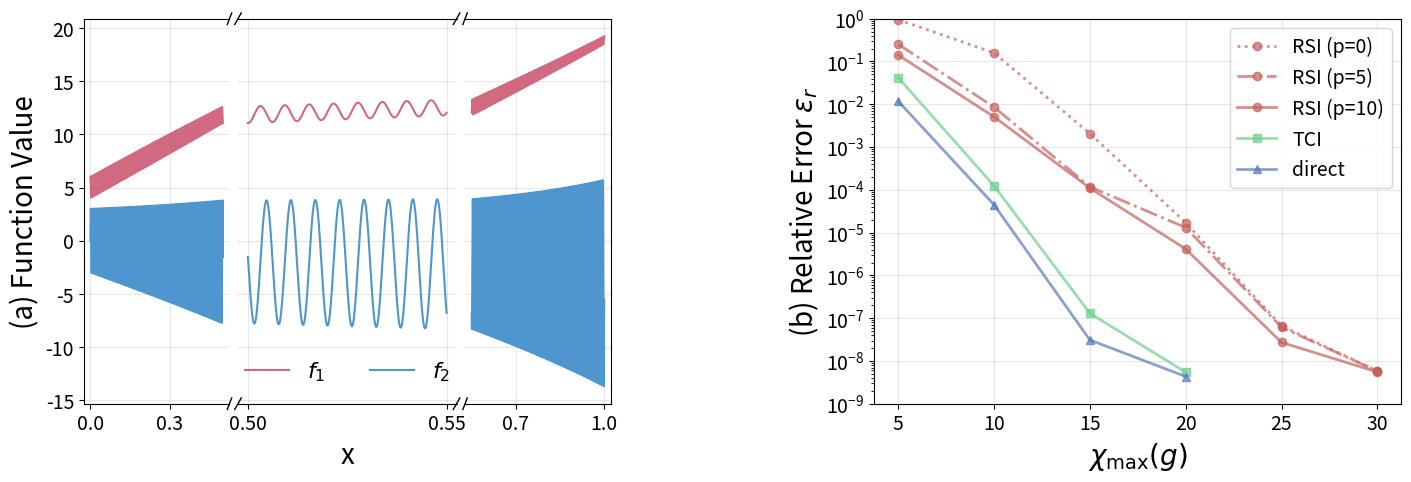

The matplotlib source for this figure:
import numpy as np
import matplotlib.pyplot as plt
from matplotlib.gridspec import GridSpec, GridSpecFromSubplotSpec

# Define functions
f1 = lambda x, B_const: np.cos(x * (2 ** B_const)) * np.exp(- x * x) + 4 * np.exp(x) - 3 * x * x + 10 * x + 1
f2 = lambda x, B_const: np.sin(x * (2 ** B_const)) * (np.exp(x * x) + 5 * x + 2) - 4*x

B = 10

# Colors
f1_color = "#C64462"
f2_color = "#4E96CD"
color_rsi = "#C6605C"
color_tci = "#6ECF8B"
color_dir = "#597ABA"

# Function plot parameters
interval_list = (0.5, 0.55)
x_ranges = [(0, 0.5), (0.5, 0.55), (0.55, 1)]
n_points = 2**18
width_ratios = [2, 3, 2]

# Error convergence data
test_cases = [
    {   'name': r'$f_1f_2$',
        'rsi_ranks': [5, 10, 15, 20, 25, 30],
        'rsi_rel_error_p0': [9.51e-1, 1.59e-1, 2.07e-3, 1.71e-5, 6.60e-8, 5.79e-9],
        'rsi_rel_error_p5': [2.53e-1, 8.58e-3, 1.18e-4, 1.31e-5, 6.12e-8, 5.77e-9],
        'rsi_rel_error_p10':[1.42e-1, 5.07e-3, 1.10e-4, 4.14e-6, 2.71e-8, 5.51e-9],

        'tci_ranks': [5, 10, 15, 20],
        'tci_rel_error':[4.19e-2, 1.24e-4, 1.30e-7, 5.45e-9],

        'dir_ranks': [5, 10, 15, 20],
        'dir_rel_error':[1.18e-2, 4.47e-5, 3.09e-8, 4.32e-9],
    }
]

# Create figure with two main subplots
fig = plt.figure(figsize=(17, 5))
main_gs = GridSpec(1, 2, figure=fig, width_ratios=[3, 3], wspace=0.5)

# Left subplot: Function shape with three panels
left_gs = GridSpecFromSubplotSpec(1, 3, subplot_spec=main_gs[0], 
                                   width_ratios=width_ratios, wspace=0.05)

axes = []
for p_idx in range(3):
    axes.append(fig.add_subplot(left_gs[0, p_idx]))

# Calculate global y-limits
y_min, y_max = float('inf'), float('-inf')
for p_idx, (x_start, x_end) in enumerate(x_ranges):
    x = np.linspace(x_start, x_end, n_points)
    y1, y2 = f1(x, B), f2(x, B)
    y_min = min(y_min, y1.min(), y2.min())
    y_max = max(y_max, y1.max(), y2.max())

y_margin = (y_max - y_min) * 0.05
y_min, y_max = y_min - y_margin, y_max + y_margin

# Plot each panel of function shape
for p_idx, (x_start, x_end) in enumerate(x_ranges):
    ax = axes[p_idx]
    x = np.linspace(x_start, x_end, n_points)
    y1, y2 = f1(x, B), f2(x, B)
    
    ax.plot(x, y1, label=r"$f_1$", color=f1_color, alpha=0.8)
    ax.plot(x, y2, label=r"$f_2$", color=f2_color, alpha=1)

    ax.set_ylim(y_min, y_max)
    ax.grid(True, alpha=0.3)
    
    if p_idx == 0:
        ax.spines['right'].set_visible(False)
        ax.tick_params(right=False)
        ax.set_xticks([0.0, 0.3])
        ax.set_ylabel('(a) Function Value', fontsize=20)
    elif p_idx == 1:
        ax.spines['left'].set_visible(False)
        ax.spines['right'].set_visible(False)
        ax.tick_params(left=False, right=False, labelleft=False)
        ax.set_xlabel('x', fontsize=20)
        ax.set_xticks(interval_list)
        ax.ticklabel_format(axis='x', style='plain', useOffset=False)
    else:
        ax.spines['left'].set_visible(False)
        ax.tick_params(left=False, labelleft=False)
        ax.set_xticks([0.7, 1])

    ax.tick_params(axis='x', labelsize=14) 
    ax.tick_params(axis='y', labelsize=14) 
    
    if p_idx == 1:
        ax.legend(loc='lower center', ncol=2, fontsize=16, frameon=False)
    
    # Add broken axis markers
    d = 0.015
    kwargs = dict(transform=ax.transAxes, color='k', clip_on=False, linewidth=1)
    if p_idx == 0:
        ax.plot((1 - d, 1 + d), (-d, +d), **kwargs)
        ax.plot((1 - d, 1 + d), (1 - d, 1 + d), **kwargs)
    elif p_idx == 1:
        ax.plot((-d, +d), (-d, +d), **kwargs)
        ax.plot((-d, +d), (1 - d, 1 + d), **kwargs)
        ax.plot((1 - d, 1 + d), (-d, +d), **kwargs)
        ax.plot((1 - d, 1 + d), (1 - d, 1 + d), **kwargs)
    else:
        ax.plot((-d, +d), (-d, +d), **kwargs)
        ax.plot((-d, +d), (1 - d, 1 + d), **kwargs)

# Right subplot: Error convergence
ax_right = fig.add_subplot(main_gs[1])

markers = ['o', 's', '^']
linestyles = ['-', '-.', ':']

for idx, case in enumerate(test_cases):
    # Plot RSI
    ax_right.semilogy(case['rsi_ranks'], case['rsi_rel_error_p0'], 
                marker=markers[0], linestyle=linestyles[2],
                label="RSI (p=0)", linewidth=2, markersize=6, 
                color=color_rsi, alpha=0.7+idx*0.15)
    ax_right.semilogy(case['rsi_ranks'], case['rsi_rel_error_p5'], 
                marker=markers[0], linestyle=linestyles[1],
                label="RSI (p=5)", linewidth=2, markersize=6, 
                color=color_rsi, alpha=0.7+idx*0.15)
    ax_right.semilogy(case['rsi_ranks'], case['rsi_rel_error_p10'], 
                marker=markers[0], linestyle=linestyles[0],
                label="RSI (p=10)", linewidth=2, markersize=6, 
                color=color_rsi, alpha=0.7+idx*0.15)
    
    # Plot TCI
    ax_right.semilogy(case['tci_ranks'], case['tci_rel_error'], 
                marker=markers[1], linestyle=linestyles[0],
                label="TCI", linewidth=2, markersize=6, 
                color=color_tci, alpha=0.7+idx*0.15)
    
    # Plot DIR
    if case['dir_ranks']:
        ax_right.semilogy(case['dir_ranks'], case['dir_rel_error'], 
                    marker=markers[2], linestyle=linestyles[0],
                    label="direct", linewidth=2, markersize=6, 
                    color=color_dir, alpha=0.7+idx*0.15)

ax_right.set_xlabel(r'$\chi_{\max}(g)$', fontsize=20)
ax_right.set_ylabel(r'(b) Relative Error $\epsilon_r$', fontsize=20)
ax_right.set_ylim([1e-9, 1])
ax_right.tick_params(axis='x', labelsize=14)
ax_right.tick_params(axis='y', labelsize=14)
ax_right.grid(True, alpha=0.3)
ax_right.legend(fontsize=14, ncol=1, loc='upper right')

plt.savefig('combined_plot_B10.pdf', dpi=300, bbox_inches='tight')
plt.show()
